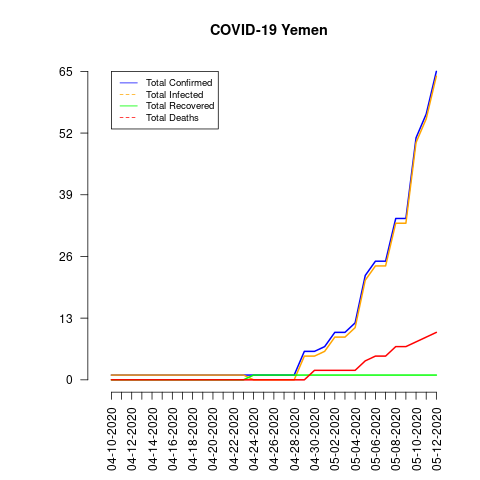

The table this chart was drawn from, first rows:
date, total_confirmed, total_deaths, total_recovered, total_infected, mortality_rate, recovery_rate, daily_growth_rate
04-10-2020, 1, 0, 0, 1, 0.0, 0.0, 1
04-11-2020, 1, 0, 0, 1, 0.0, 0.0, 1.0
04-12-2020, 1, 0, 0, 1, 0.0, 0.0, 1.0
04-13-2020, 1, 0, 0, 1, 0.0, 0.0, 1.0
04-14-2020, 1, 0, 0, 1, 0.0, 0.0, 1.0
04-15-2020, 1, 0, 0, 1, 0.0, 0.0, 1.0
04-16-2020, 1, 0, 0, 1, 0.0, 0.0, 1.0
04-17-2020, 1, 0, 0, 1, 0.0, 0.0, 1.0
04-18-2020, 1, 0, 0, 1, 0.0, 0.0, 1.0
04-19-2020, 1, 0, 0, 1, 0.0, 0.0, 1.0
04-20-2020, 1, 0, 0, 1, 0.0, 0.0, 1.0
04-21-2020, 1, 0, 0, 1, 0.0, 0.0, 1.0
04-22-2020, 1, 0, 0, 1, 0.0, 0.0, 1.0
04-23-2020, 1, 0, 0, 1, 0.0, 0.0, 1.0
04-24-2020, 1, 0, 1, 0, 0.0, 100.0, 1.0
04-25-2020, 1, 0, 1, 0, 0.0, 100.0, 1.0
04-26-2020, 1, 0, 1, 0, 0.0, 100.0, 1.0
04-27-2020, 1, 0, 1, 0, 0.0, 100.0, 1.0
04-28-2020, 1, 0, 1, 0, 0.0, 100.0, 1.0
04-29-2020, 6, 0, 1, 5, 0.0, 16.67, 6.0
04-30-2020, 6, 2, 1, 5, 33.33, 16.67, 1.0
05-01-2020, 7, 2, 1, 6, 28.57, 14.29, 1.167
05-02-2020, 10, 2, 1, 9, 20.0, 10.0, 1.429
05-03-2020, 10, 2, 1, 9, 20.0, 10.0, 1.0
05-04-2020, 12, 2, 1, 11, 16.67, 8.33, 1.2
05-05-2020, 22, 4, 1, 21, 18.18, 4.55, 1.833
05-06-2020, 25, 5, 1, 24, 20.0, 4.0, 1.136
05-07-2020, 25, 5, 1, 24, 20.0, 4.0, 1.0
05-08-2020, 34, 7, 1, 33, 20.59, 2.94, 1.36
05-09-2020, 34, 7, 1, 33, 20.59, 2.94, 1.0
05-10-2020, 51, 8, 1, 50, 15.69, 1.96, 1.5
05-11-2020, 56, 9, 1, 55, 16.07, 1.79, 1.098
05-12-2020, 65, 10, 1, 64, 15.38, 1.54, 1.161
